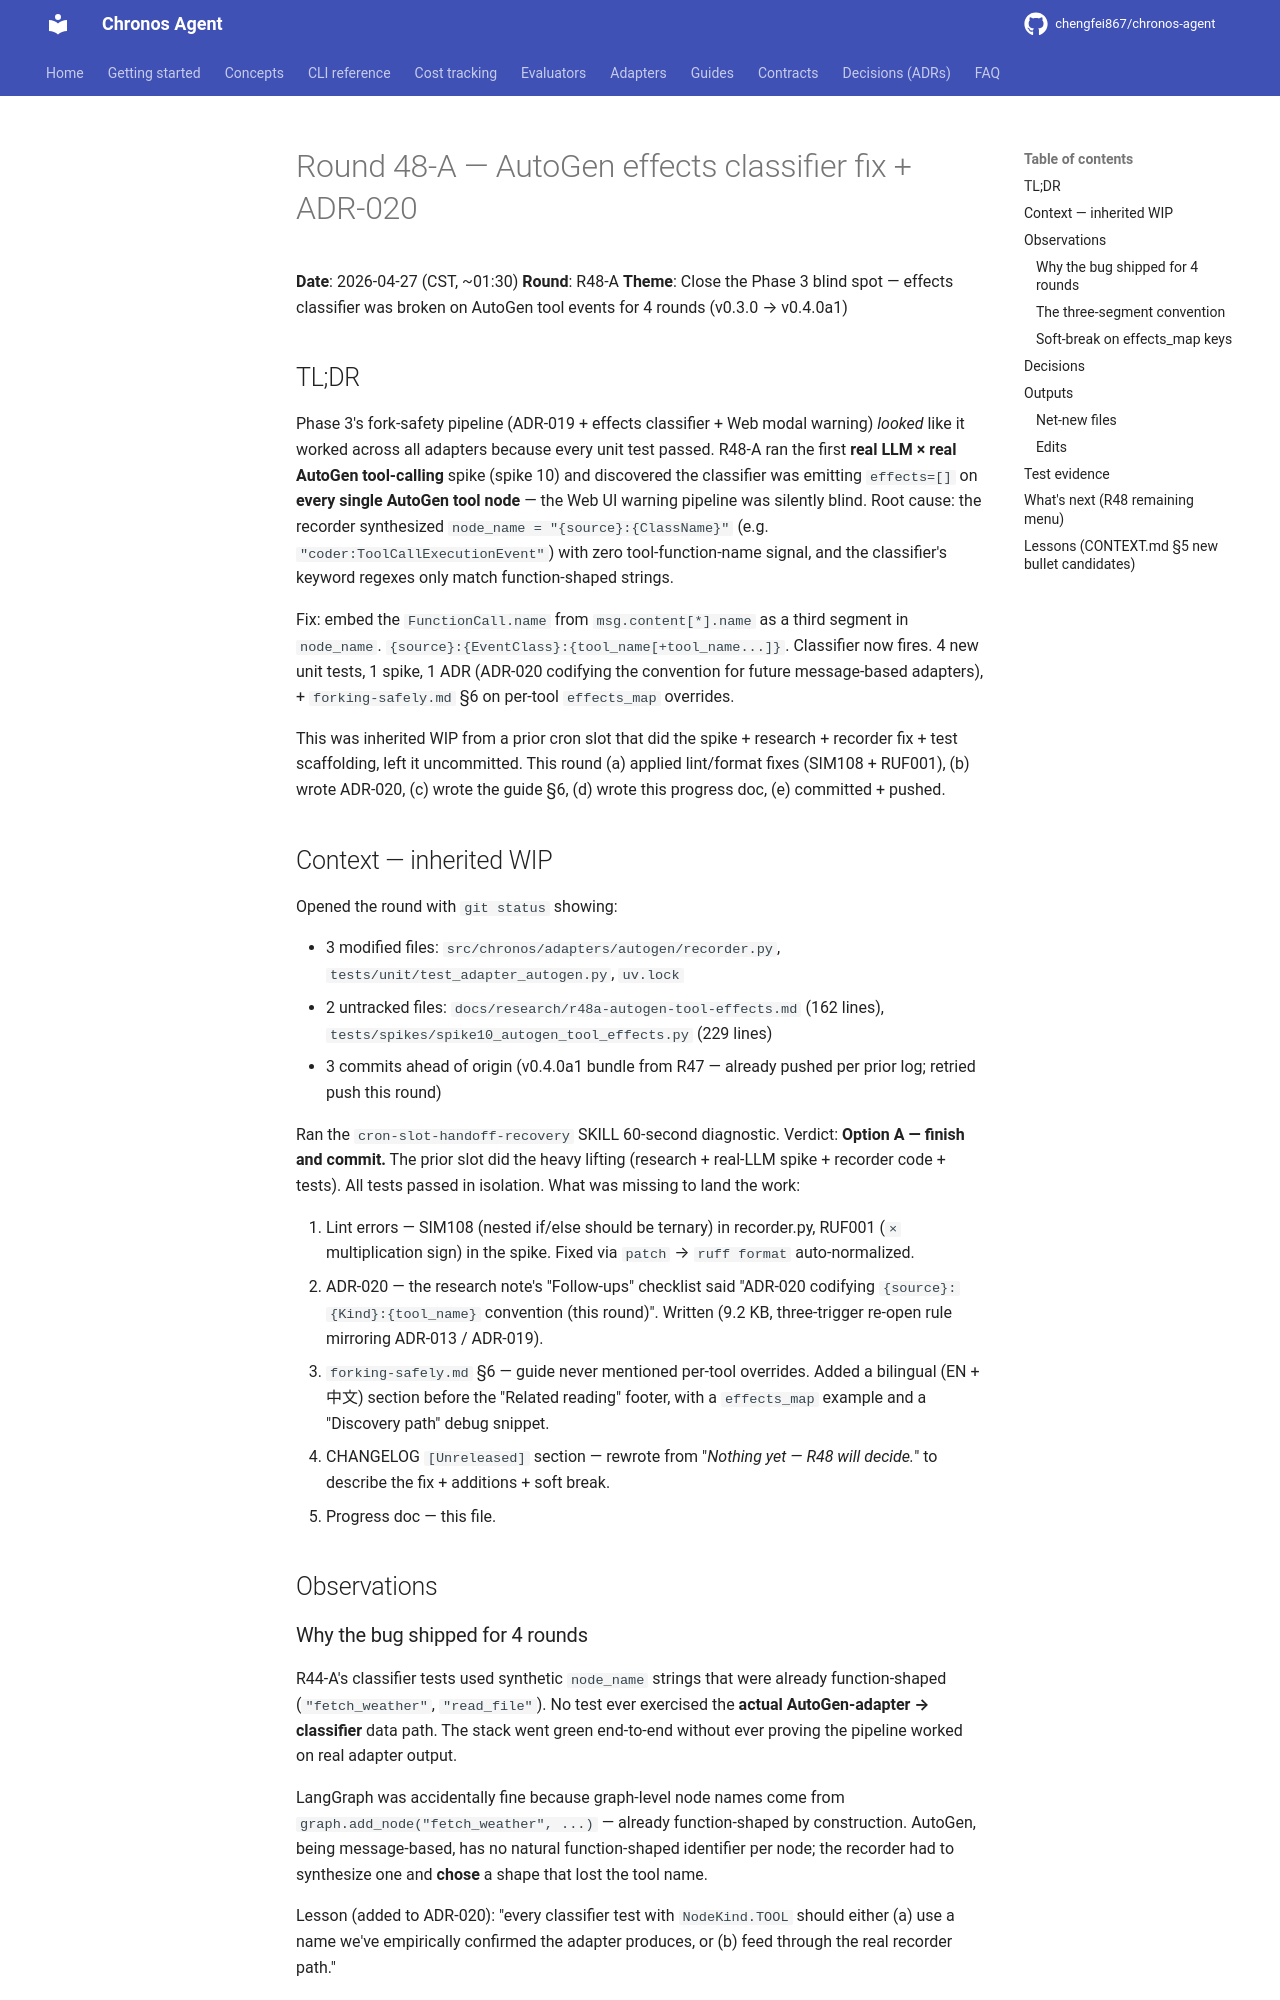

repository: chengfei867/chronos-agent · page: progress/2026-04-27-round-48-a/index.html · generator: mkdocs

# Round 48-A — AutoGen effects classifier fix + ADR-020

**Date**: 2026-04-27 (CST, ~01:30)
**Round**: R48-A
**Theme**: Close the Phase 3 blind spot — effects classifier was broken on AutoGen tool events for 4 rounds (v0.3.0 → v0.4.0a1)

## TL;DR

Phase 3's fork-safety pipeline (ADR-019 + effects classifier + Web modal warning) *looked* like it worked across all adapters because every unit test passed. R48-A ran the first **real LLM × real AutoGen tool-calling** spike (spike 10) and discovered the classifier was emitting `effects=[]` on **every single AutoGen tool node** — the Web UI warning pipeline was silently blind. Root cause: the recorder synthesized `node_name = "{source}:{ClassName}"` (e.g. `"coder:ToolCallExecutionEvent"`) with zero tool-function-name signal, and the classifier's keyword regexes only match function-shaped strings.

Fix: embed the `FunctionCall.name` from `msg.content[*].name` as a third segment in `node_name`. `{source}:{EventClass}:{tool_name[+tool_name...]}`. Classifier now fires. 4 new unit tests, 1 spike, 1 ADR (ADR-020 codifying the convention for future message-based adapters), + `forking-safely.md` §6 on per-tool `effects_map` overrides.

This was inherited WIP from a prior cron slot that did the spike + research + recorder fix + test scaffolding, left it uncommitted. This round (a) applied lint/format fixes (SIM108 + RUF001), (b) wrote ADR-020, (c) wrote the guide §6, (d) wrote this progress doc, (e) committed + pushed.

## Context — inherited WIP

Opened the round with `git status` showing:

- 3 modified files: `src/chronos/adapters/autogen/recorder.py`, `tests/unit/test_adapter_autogen.py`, `uv.lock`
- 2 untracked files: `docs/research/r48a-autogen-tool-effects.md` (162 lines), `tests/spikes/spike10_autogen_tool_effects.py` (229 lines)
- 3 commits ahead of origin (v0.4.0a1 bundle from R47 — already pushed per prior log; retried push this round)

Ran the `cron-slot-handoff-recovery` SKILL 60-second diagnostic. Verdict: **Option A — finish and commit.** The prior slot did the heavy lifting (research + real-LLM spike + recorder code + tests). All tests passed in isolation. What was missing to land the work:

1. Lint errors — SIM108 (nested if/else should be ternary) in recorder.py, RUF001 (`×` multiplication sign) in the spike. Fixed via `patch` → `ruff format` auto-normalized.
2. ADR-020 — the research note's "Follow-ups" checklist said "ADR-020 codifying `{source}:{Kind}:{tool_name}` convention (this round)". Written (9.2 KB, three-trigger re-open rule mirroring ADR-013 / ADR-019).
3. `forking-safely.md` §6 — guide never mentioned per-tool overrides. Added a bilingual (EN + 中文) section before the "Related reading" footer, with a `effects_map` example and a "Discovery path" debug snippet.
4. CHANGELOG `[Unreleased]` section — rewrote from "_Nothing yet — R48 will decide._" to describe the fix + additions + soft break.
5. Progress doc — this file.

## Observations
